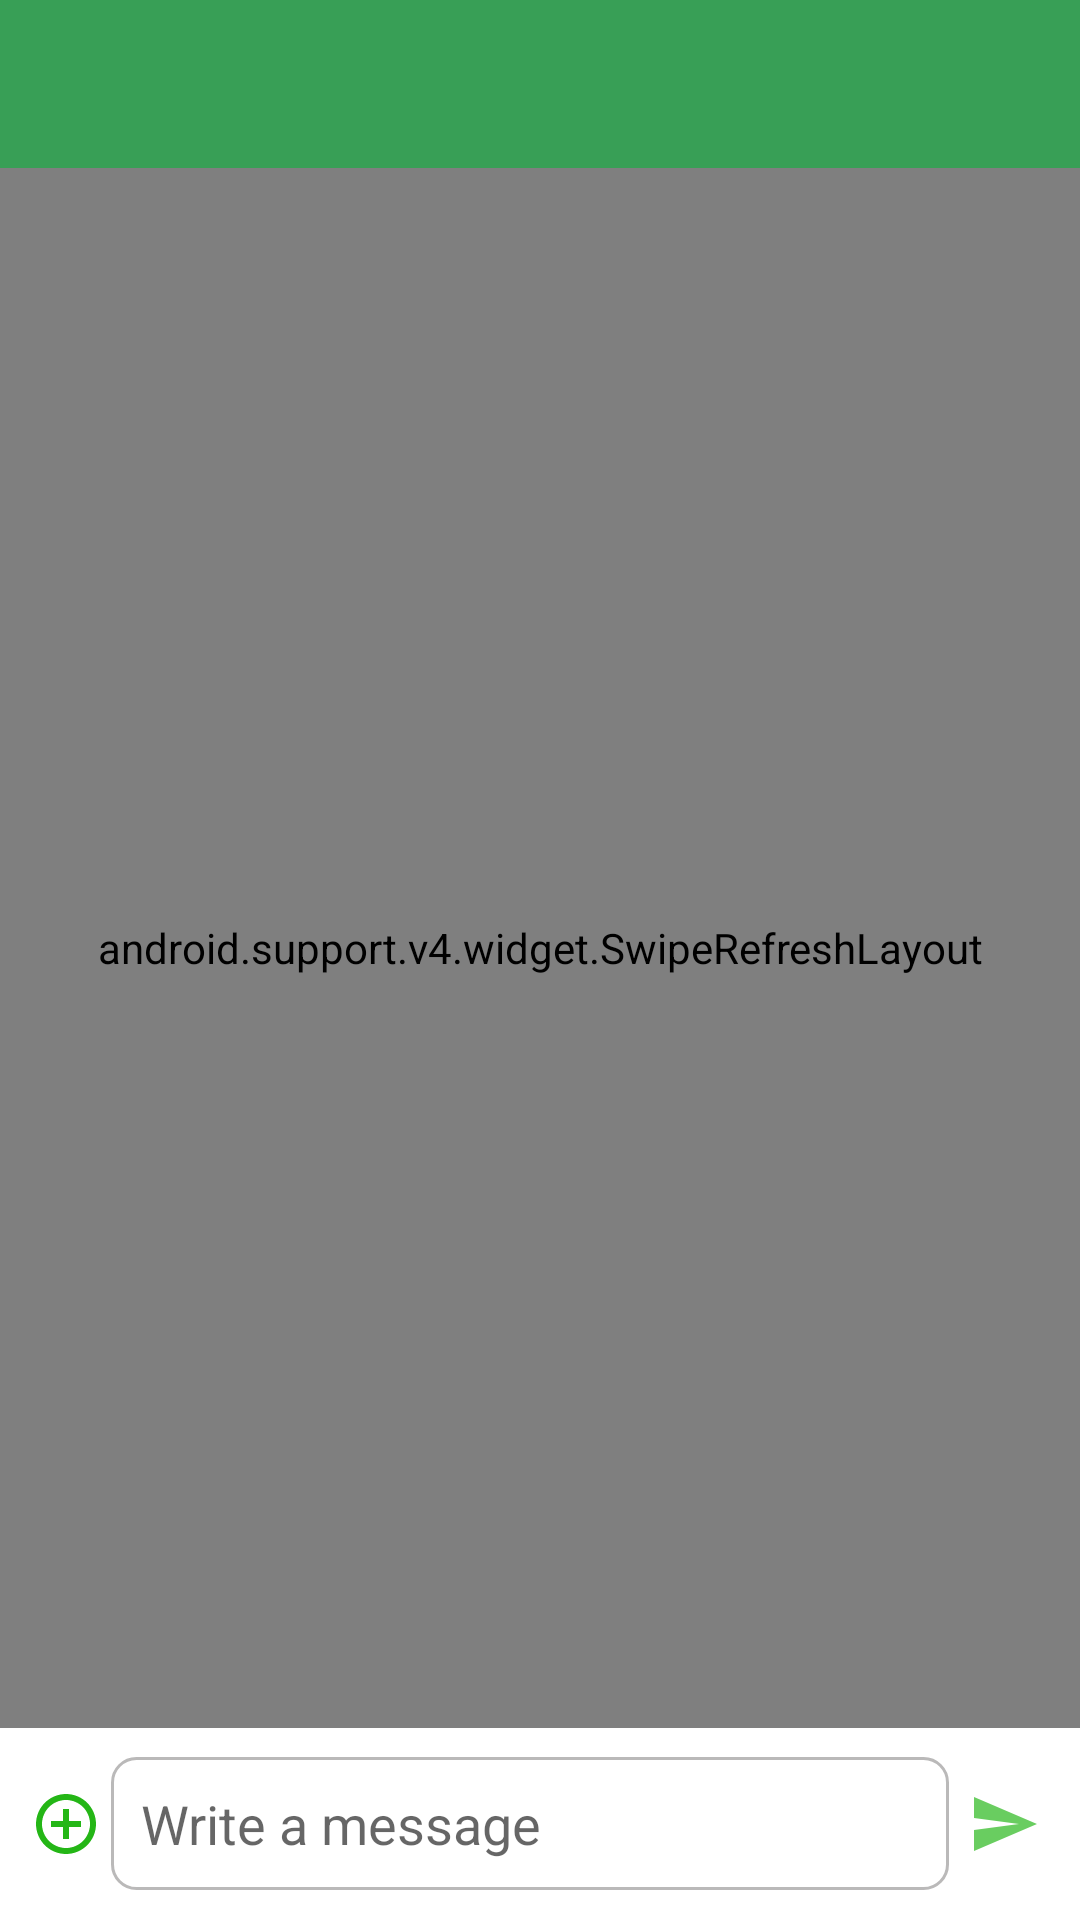

The Android layout XML behind this screen, and the referenced resources:
<!-- AndroidManifest.xml: application theme AppTheme -->
<!-- res/layout/admin_question_answer.xml -->
<?xml version="1.0" encoding="utf-8"?>
<RelativeLayout xmlns:android="http://schemas.android.com/apk/res/android"
    android:layout_width="fill_parent"
    android:layout_height="fill_parent"
    android:focusable="true"
    android:focusableInTouchMode="true">

    <android.support.v7.widget.Toolbar
        android:id="@+id/toolbar"
        android:layout_width="fill_parent"
        android:layout_height="?android:actionBarSize"
        android:background="@color/colorPrimary" />

    <android.support.v4.widget.SwipeRefreshLayout xmlns:android="http://schemas.android.com/apk/res/android"
        android:id="@+id/swiperefresh"
        android:layout_width="fill_parent"
        android:layout_height="fill_parent"
        android:layout_above="@id/footer_bar"
        android:layout_below="@+id/toolbar">

        <android.support.v7.widget.RecyclerView
            android:id="@+id/messages_view"
            android:layout_width="fill_parent"
            android:layout_height="wrap_content"
            android:divider="#ffffffff" />
    </android.support.v4.widget.SwipeRefreshLayout>

    <android.support.v7.widget.LinearLayoutCompat
        android:id="@+id/chooe_image_oe_camera"
        android:layout_width="fill_parent"
        android:layout_height="wrap_content"
        android:layout_above="@id/footer_bar"
        android:layout_marginBottom="-4.0dip"
        android:background="#ffffffff"
        android:minHeight="48.0dip"
        android:orientation="horizontal"
        android:padding="7.0dip"
        android:visibility="gone">

        <ImageButton
            android:id="@+id/openCamera"
            android:layout_width="wrap_content"
            android:layout_height="wrap_content"
            android:onClick="openCameraFunction"
            android:src="@drawable/ic_photo_camera" />

        <ImageButton
            android:id="@+id/addImage"
            android:layout_width="wrap_content"
            android:layout_height="wrap_content"
            android:layout_marginLeft="10.0dip"
            android:onClick="btnAddImage"
            android:src="@drawable/ic_gallery" />
    </android.support.v7.widget.LinearLayoutCompat>

    <LinearLayout xmlns:android="http://schemas.android.com/apk/res/android"
        android:id="@+id/footer_bar"
        android:layout_width="fill_parent"
        android:layout_height="wrap_content"
        android:layout_alignParentBottom="true"
        android:background="#ffffffff"
        android:minHeight="48.0dip"
        android:orientation="horizontal"
        android:padding="7.0dip">

        <ImageButton
            android:id="@+id/add_btn"
            android:layout_width="30.0dip"
            android:layout_height="50.0dip"
            android:layout_gravity="center"
            android:layout_weight="0.0"
            android:background="#ffffffff"
            android:src="@drawable/ic_add_circle_outline_black_24dp" />

        <EditText
            android:id="@+id/editText"
            android:layout_width="fill_parent"
            android:layout_height="wrap_content"
            android:layout_gravity="center"
            android:layout_weight="2.0"
            android:background="@drawable/rounded_edit"
            android:hint="Write a message"
            android:maxLines="3"
            android:padding="10.0dip" />

        <ImageButton
            android:id="@+id/btn_send"
            android:layout_width="70.0dip"
            android:layout_height="50.0dip"
            android:layout_gravity="center"
            android:layout_weight="1.0"
            android:background="#ffffffff"
            android:focusable="true"
            android:src="@drawable/ic_send_black_24dp" />
    </LinearLayout>
</RelativeLayout>
<!-- resources referenced by this layout -->
<resources>
  <color name="colorPrimary">#ff389f56</color>
  <!-- drawable ic_add_circle_outline_black_24dp (drawable) -->
  <vector android:height="24dp" android:tint="#24B616"
      android:viewportHeight="24.0" android:viewportWidth="24.0"
      android:width="24dp" xmlns:android="http://schemas.android.com/apk/res/android">
      <path android:fillColor="#FF000000" android:pathData="M13,7h-2v4L7,11v2h4v4h2v-4h4v-2h-4L13,7zM12,2C6.48,2 2,6.48 2,12s4.48,10 10,10 10,-4.48 10,-10S17.52,2 12,2zM12,20c-4.41,0 -8,-3.59 -8,-8s3.59,-8 8,-8 8,3.59 8,8 -3.59,8 -8,8z"/>
  </vector>
  <!-- drawable ic_gallery (drawable) -->
  <vector android:height="24dp" android:viewportHeight="129"
      android:viewportWidth="129" android:width="24dp" xmlns:android="http://schemas.android.com/apk/res/android">
      <path android:fillColor="#91DC5A" android:pathData="M76,42.4m-6.6,0a6.6,6.6 0,1 1,13.2 0a6.6,6.6 0,1 1,-13.2 0"/>
      <path android:fillColor="#91DC5A" android:pathData="m6.4,119.5c0,0 0,0.1 0,0 0,0.1 0,0.1 0.1,0.1 0.1,0.2 0.2,0.5 0.3,0.7 0,0.1 0.1,0.1 0.1,0.2 0,0.1 0.1,0.1 0.1,0.2 0,0 0.1,0.1 0.1,0.1 0.1,0.2 0.3,0.3 0.4,0.5 0,0 0.1,0.1 0.1,0.1 0.1,0.1 0.1,0.1 0.2,0.2 0.1,0 0.1,0.1 0.1,0.1 0.1,0.1 0.2,0.1 0.3,0.2 0,0 0.1,0.1 0.1,0.1 0,0 0.1,0 0.1,0.1 0.1,0.1 0.3,0.1 0.4,0.2 0.1,0 0.1,0 0.2,0.1 0.1,0 0.2,0.1 0.2,0.1 0.3,0.1 0.6,0.1 0.9,0.1h108.2c2.3,0 4.1,-1.8 4.1,-4.1v-27,-80.9c0,-2.3 -1.8,-4.1 -4.1,-4.1h-107.9c-2.3,0 -4.1,1.8 -4.1,4.1v80.7,27c0,0.3 0.1,0.7 0.1,1 0,0.1 0,0.2 0,0.2zM114.5,114.3h-90.4l66.8,-43.7 23.6,22.5v21.2zM14.5,14.7h100v67.1l-20.3,-19.4c-1.4,-1.3 -3.5,-1.5 -5.1,-0.5l-19.1,12.6 -13.3,-13.4c-1.4,-1.4 -3.5,-1.6 -5.1,-0.6l-37.1,23.4v-69.2zM14.5,93.6l38.7,-24.4 9.8,9.9 -48.5,31.7v-17.2z"/>
  </vector>
  <!-- drawable ic_photo_camera (drawable) -->
  <vector android:height="24dp" android:viewportHeight="100"
      android:viewportWidth="100" android:width="24dp" xmlns:android="http://schemas.android.com/apk/res/android">
      <path android:fillColor="#91DC5A" android:pathData="M50,40c-8.285,0 -15,6.718 -15,15c0,8.285 6.715,15 15,15c8.283,0 15,-6.715 15,-15C65,46.718 58.283,40 50,40zM90,25H78c-1.65,0 -3.428,-1.28 -3.949,-2.846l-3.102,-9.309C70.426,11.28 68.65,10 67,10H33c-1.65,0 -3.428,1.28 -3.949,2.846l-3.102,9.309C25.426,23.72 23.65,25 22,25H10C4.5,25 0,29.5 0,35v45c0,5.5 4.5,10 10,10h80c5.5,0 10,-4.5 10,-10V35C100,29.5 95.5,25 90,25zM50,80c-13.807,0 -25,-11.193 -25,-25c0,-13.806 11.193,-25 25,-25c13.805,0 25,11.194 25,25C75,68.807 63.805,80 50,80zM86.5,41.993c-1.932,0 -3.5,-1.566 -3.5,-3.5c0,-1.932 1.568,-3.5 3.5,-3.5c1.934,0 3.5,1.568 3.5,3.5C90,40.427 88.433,41.993 86.5,41.993z"/>
  </vector>
  <!-- drawable ic_send_black_24dp (drawable) -->
  <vector android:alpha="0.69" android:height="24dp"
      android:tint="#24B616" android:viewportHeight="24.0"
      android:viewportWidth="24.0" android:width="24dp" xmlns:android="http://schemas.android.com/apk/res/android">
      <path android:fillColor="#FF000000" android:pathData="M2.01,21L23,12 2.01,3 2,10l15,2 -15,2z"/>
  </vector>
  <!-- drawable rounded_edit (drawable) -->
  <?xml version="1.0" encoding="utf-8"?>
  <shape android:padding="10.0dip" android:shape="rectangle"
    xmlns:android="http://schemas.android.com/apk/res/android">
      <solid android:color="#ffffffff" />
      <stroke android:width="1.0dip" android:color="#ffbab9b9" />
      <corners android:radius="8.0dip" />
  </shape>
  <style name="AppTheme" parent="@style/Theme.AppCompat.Light.NoActionBar">
          <item name="android:colorBackground">@color/white_color</item>
          <item name="colorAccent">@color/material_green_50</item>
          <item name="colorPrimary">@color/colorPrimary</item>
          <item name="colorPrimaryDark">@color/colorPrimaryDark</item>
          <item name="windowActionBar">false</item>
          <item name="windowNoTitle">true</item>
      </style>
  <color name="white_color">#ffffffff</color>
  <color name="material_green_50">#ff009f2e</color>
  <color name="colorPrimaryDark">#ff338f4d</color>
</resources>
